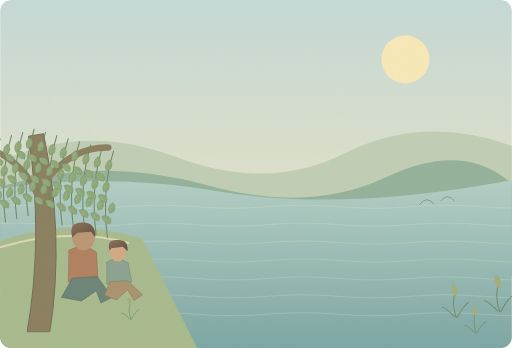
t = 0.00 s
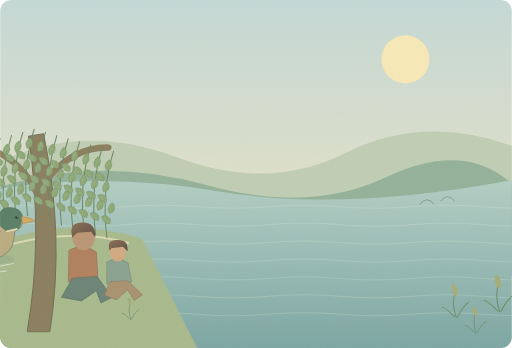
t = 1.25 s
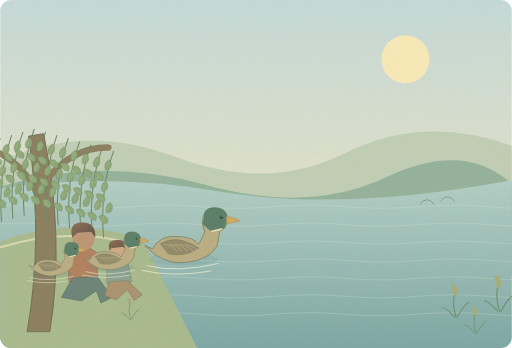
t = 3.75 s
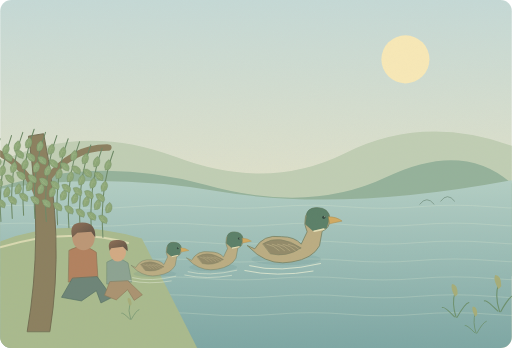
t = 5.00 s
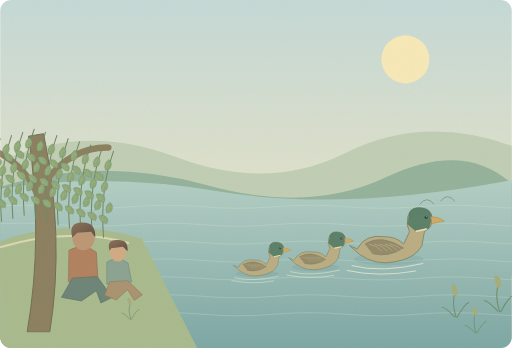
t = 6.25 s
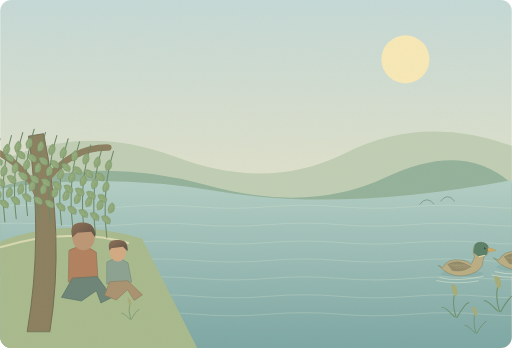
t = 8.75 s

The animated SVG that drew these frames (rendered in a browser with its animation timeline set to each time). Animation: 23 SMIL elements (animateTransform=23); one cycle of 10.00 s, repeats indefinitely.

<svg xmlns="http://www.w3.org/2000/svg" width="1000" height="680" viewBox="0 0 1000 680" role="img" aria-labelledby="title desc"><title id="title">单词小故事</title><desc id="desc">We watched ducks swimming across the river this morning.</desc><metadata>{"wordId": "river", "dailyExample": "We watched ducks swimming across the river this morning.", "durationSeconds": 10, "revision": "redrawn-02", "attribution": "Word Atlas contributors \u2014 CC BY 4.0", "license": "https://creativecommons.org/licenses/by/4.0/"}</metadata><defs><linearGradient id="sky" x1="0" y1="0" x2="0%" y2="100%"><stop stop-color="#c5d9d6"/><stop offset="1" stop-color="#f5e6bf"/></linearGradient><linearGradient id="wall" x1="0" y1="0" x2="100%" y2="100%"><stop stop-color="#ede3ca"/><stop offset="1" stop-color="#d7d7bd"/></linearGradient><linearGradient id="wood" x1="0" y1="0" x2="0%" y2="100%"><stop stop-color="#ddc299"/><stop offset="1" stop-color="#b8976f"/></linearGradient><linearGradient id="skin" x1="0" y1="0" x2="100%" y2="100%"><stop stop-color="#edc7a2"/><stop offset="1" stop-color="#c99a77"/></linearGradient><linearGradient id="hair" x1="0" y1="0" x2="100%" y2="100%"><stop stop-color="#907158"/><stop offset="1" stop-color="#5c5144"/></linearGradient><linearGradient id="apple" x1="0" y1="0" x2="100%" y2="100%"><stop stop-color="#d88b61"/><stop offset="1" stop-color="#a85c47"/></linearGradient><linearGradient id="linen" x1="0" y1="0" x2="100%" y2="100%"><stop stop-color="#f6edd7"/><stop offset="1" stop-color="#d5c5a5"/></linearGradient><linearGradient id="sage" x1="0" y1="0" x2="100%" y2="100%"><stop stop-color="#b9c8ac"/><stop offset="1" stop-color="#819d8c"/></linearGradient><linearGradient id="water" x1="0" y1="0" x2="0%" y2="100%"><stop stop-color="#b3cec4"/><stop offset="1" stop-color="#7ea7a4"/></linearGradient><linearGradient id="horse" x1="0" y1="0" x2="100%" y2="100%"><stop stop-color="#b28b63"/><stop offset="1" stop-color="#845f46"/></linearGradient><filter id="shadow" x="-50%" y="-50%" width="200%" height="200%"><feGaussianBlur stdDeviation="5"/></filter><filter id="paper"><feTurbulence type="fractalNoise" baseFrequency=".7" numOctaves="3" stitchTiles="stitch"/><feColorMatrix type="matrix" values="0 0 0 0 .5 0 0 0 0 .42 0 0 0 0 .3 0 0 0 .12 0"/></filter><clipPath id="frame"><rect width="1000" height="680" rx="22"/></clipPath></defs><g clip-path="url(#frame)"><rect x="0" y="0" width="1000" height="680" rx="0" fill="url(#sky)" /><circle cx="792" cy="116" r="47" fill="#f7e8b7" /><path d="M0 315Q165 239 344 307T675 299T1000 285V530H0Z" fill="#c0ceb4" stroke="none" stroke-width="1" stroke-linecap="round" stroke-linejoin="round" /><path d="M0 365Q197 304 401 361T755 346T1000 359V540H0Z" fill="#95b29b" stroke="none" stroke-width="1" stroke-linecap="round" stroke-linejoin="round" /><path d="M0 369Q201 336 435 375T1000 352V680H0Z" fill="url(#water)" stroke="none" stroke-width="1" stroke-linecap="round" stroke-linejoin="round" /><g opacity=".35"><animateTransform type="translate" attributeName="transform" values="-8 0;8 0;-8 0" keyTimes="0;.5;1" dur="10s" repeatCount="indefinite" calcMode="spline" keySplines=".42 0 .58 1;.42 0 .58 1"/><path d="M-30 404Q40 398 110 404T250 404T390 404T530 404T670 404T810 404T950 404T1090 404" fill="none" stroke="#dfe8d0" stroke-width="1.4" stroke-linecap="round" stroke-linejoin="round" /></g><g opacity=".35"><animateTransform type="translate" attributeName="transform" values="-8 0;8 0;-8 0" keyTimes="0;.5;1" dur="10s" repeatCount="indefinite" calcMode="spline" keySplines=".42 0 .58 1;.42 0 .58 1"/><path d="M-30 439Q40 433 110 439T250 439T390 439T530 439T670 439T810 439T950 439T1090 439" fill="none" stroke="#dfe8d0" stroke-width="1.4" stroke-linecap="round" stroke-linejoin="round" /></g><g opacity=".35"><animateTransform type="translate" attributeName="transform" values="-8 0;8 0;-8 0" keyTimes="0;.5;1" dur="10s" repeatCount="indefinite" calcMode="spline" keySplines=".42 0 .58 1;.42 0 .58 1"/><path d="M-30 474Q40 468 110 474T250 474T390 474T530 474T670 474T810 474T950 474T1090 474" fill="none" stroke="#dfe8d0" stroke-width="1.4" stroke-linecap="round" stroke-linejoin="round" /></g><g opacity=".35"><animateTransform type="translate" attributeName="transform" values="-8 0;8 0;-8 0" keyTimes="0;.5;1" dur="10s" repeatCount="indefinite" calcMode="spline" keySplines=".42 0 .58 1;.42 0 .58 1"/><path d="M-30 509Q40 503 110 509T250 509T390 509T530 509T670 509T810 509T950 509T1090 509" fill="none" stroke="#dfe8d0" stroke-width="1.4" stroke-linecap="round" stroke-linejoin="round" /></g><g opacity=".35"><animateTransform type="translate" attributeName="transform" values="-8 0;8 0;-8 0" keyTimes="0;.5;1" dur="10s" repeatCount="indefinite" calcMode="spline" keySplines=".42 0 .58 1;.42 0 .58 1"/><path d="M-30 544Q40 538 110 544T250 544T390 544T530 544T670 544T810 544T950 544T1090 544" fill="none" stroke="#dfe8d0" stroke-width="1.4" stroke-linecap="round" stroke-linejoin="round" /></g><g opacity=".35"><animateTransform type="translate" attributeName="transform" values="-8 0;8 0;-8 0" keyTimes="0;.5;1" dur="10s" repeatCount="indefinite" calcMode="spline" keySplines=".42 0 .58 1;.42 0 .58 1"/><path d="M-30 579Q40 573 110 579T250 579T390 579T530 579T670 579T810 579T950 579T1090 579" fill="none" stroke="#dfe8d0" stroke-width="1.4" stroke-linecap="round" stroke-linejoin="round" /></g><g opacity=".35"><animateTransform type="translate" attributeName="transform" values="-8 0;8 0;-8 0" keyTimes="0;.5;1" dur="10s" repeatCount="indefinite" calcMode="spline" keySplines=".42 0 .58 1;.42 0 .58 1"/><path d="M-30 614Q40 608 110 614T250 614T390 614T530 614T670 614T810 614T950 614T1090 614" fill="none" stroke="#dfe8d0" stroke-width="1.4" stroke-linecap="round" stroke-linejoin="round" /></g><path d="M0 472Q127 421 277 466L385 680H0Z" fill="#a9ba8e" stroke="none" stroke-width="1" stroke-linecap="round" stroke-linejoin="round" /><path d="M0 483Q140 443 250 475" fill="none" stroke="#d9d9b1" stroke-width="4" stroke-linecap="round" stroke-linejoin="round" /><g transform="translate(53 367) scale(1.23)"><path d="M0 228Q26 78 2 -82L26 -86Q60 79 36 228Z" fill="#8c8060" stroke="#716c51" stroke-width="1.5" stroke-linecap="round" stroke-linejoin="round" /><path d="M17 14Q-6 -49 -83 -70M29 -10Q70 -65 129 -64" fill="none" stroke="#8c8060" stroke-width="10" stroke-linecap="round" stroke-linejoin="round" /><g><animateTransform type="rotate" attributeName="transform" values="-1 -115 -58;2 -115 -58;-1 -115 -58" keyTimes="0;.5;1" dur="10s" repeatCount="indefinite" calcMode="spline" keySplines=".42 0 .58 1;.42 0 .58 1"/><path d="M-115 -58Q-135 3 -127 79" fill="none" stroke="#6e8a67" stroke-width="1.7" stroke-linecap="round" stroke-linejoin="round" /><g transform="translate(-127.0 -28) rotate(30) scale(0.4)"><path d="M0 0Q-22 -14 -10 -43Q12 -40 13 -15Q11 -4 0 0Z" fill="#8da777" stroke="#657f5e" stroke-width="0.8" stroke-linecap="round" stroke-linejoin="round" /><path d="M0 -3L-7 -35M-3 -16L-13 -24M-5 -25L3 -29" fill="none" stroke="#b0c395" stroke-width="0.8" stroke-linecap="round" stroke-linejoin="round" /></g><g transform="translate(-131.2073549240395 -11) rotate(-35) scale(0.4)"><path d="M0 0Q-22 -14 -10 -43Q12 -40 13 -15Q11 -4 0 0Z" fill="#8da777" stroke="#657f5e" stroke-width="0.8" stroke-linecap="round" stroke-linejoin="round" /><path d="M0 -3L-7 -35M-3 -16L-13 -24M-5 -25L3 -29" fill="none" stroke="#b0c395" stroke-width="0.8" stroke-linecap="round" stroke-linejoin="round" /></g><g transform="translate(-131.5464871341284 6) rotate(30) scale(0.4)"><path d="M0 0Q-22 -14 -10 -43Q12 -40 13 -15Q11 -4 0 0Z" fill="#8da777" stroke="#657f5e" stroke-width="0.8" stroke-linecap="round" stroke-linejoin="round" /><path d="M0 -3L-7 -35M-3 -16L-13 -24M-5 -25L3 -29" fill="none" stroke="#b0c395" stroke-width="0.8" stroke-linecap="round" stroke-linejoin="round" /></g><g transform="translate(-127.70560004029933 23) rotate(-35) scale(0.4)"><path d="M0 0Q-22 -14 -10 -43Q12 -40 13 -15Q11 -4 0 0Z" fill="#8da777" stroke="#657f5e" stroke-width="0.8" stroke-linecap="round" stroke-linejoin="round" /><path d="M0 -3L-7 -35M-3 -16L-13 -24M-5 -25L3 -29" fill="none" stroke="#b0c395" stroke-width="0.8" stroke-linecap="round" stroke-linejoin="round" /></g><g transform="translate(-123.21598752346036 40) rotate(30) scale(0.4)"><path d="M0 0Q-22 -14 -10 -43Q12 -40 13 -15Q11 -4 0 0Z" fill="#8da777" stroke="#657f5e" stroke-width="0.8" stroke-linecap="round" stroke-linejoin="round" /><path d="M0 -3L-7 -35M-3 -16L-13 -24M-5 -25L3 -29" fill="none" stroke="#b0c395" stroke-width="0.8" stroke-linecap="round" stroke-linejoin="round" /></g><g transform="translate(-122.20537862668431 57) rotate(-35) scale(0.4)"><path d="M0 0Q-22 -14 -10 -43Q12 -40 13 -15Q11 -4 0 0Z" fill="#8da777" stroke="#657f5e" stroke-width="0.8" stroke-linecap="round" stroke-linejoin="round" /><path d="M0 -3L-7 -35M-3 -16L-13 -24M-5 -25L3 -29" fill="none" stroke="#b0c395" stroke-width="0.8" stroke-linecap="round" stroke-linejoin="round" /></g></g><g><animateTransform type="rotate" attributeName="transform" values="-1 -97 -63;2 -97 -63;-1 -97 -63" keyTimes="0;.5;1" dur="10s" repeatCount="indefinite" calcMode="spline" keySplines=".42 0 .58 1;.42 0 .58 1"/><path d="M-97 -63Q-117 -2 -109 74" fill="none" stroke="#6e8a67" stroke-width="1.7" stroke-linecap="round" stroke-linejoin="round" /><g transform="translate(-109.0 -33) rotate(30) scale(0.4)"><path d="M0 0Q-22 -14 -10 -43Q12 -40 13 -15Q11 -4 0 0Z" fill="#8da777" stroke="#657f5e" stroke-width="0.8" stroke-linecap="round" stroke-linejoin="round" /><path d="M0 -3L-7 -35M-3 -16L-13 -24M-5 -25L3 -29" fill="none" stroke="#b0c395" stroke-width="0.8" stroke-linecap="round" stroke-linejoin="round" /></g><g transform="translate(-113.20735492403948 -16) rotate(-35) scale(0.4)"><path d="M0 0Q-22 -14 -10 -43Q12 -40 13 -15Q11 -4 0 0Z" fill="#8da777" stroke="#657f5e" stroke-width="0.8" stroke-linecap="round" stroke-linejoin="round" /><path d="M0 -3L-7 -35M-3 -16L-13 -24M-5 -25L3 -29" fill="none" stroke="#b0c395" stroke-width="0.8" stroke-linecap="round" stroke-linejoin="round" /></g><g transform="translate(-113.54648713412841 1) rotate(30) scale(0.4)"><path d="M0 0Q-22 -14 -10 -43Q12 -40 13 -15Q11 -4 0 0Z" fill="#8da777" stroke="#657f5e" stroke-width="0.8" stroke-linecap="round" stroke-linejoin="round" /><path d="M0 -3L-7 -35M-3 -16L-13 -24M-5 -25L3 -29" fill="none" stroke="#b0c395" stroke-width="0.8" stroke-linecap="round" stroke-linejoin="round" /></g><g transform="translate(-109.70560004029933 18) rotate(-35) scale(0.4)"><path d="M0 0Q-22 -14 -10 -43Q12 -40 13 -15Q11 -4 0 0Z" fill="#8da777" stroke="#657f5e" stroke-width="0.8" stroke-linecap="round" stroke-linejoin="round" /><path d="M0 -3L-7 -35M-3 -16L-13 -24M-5 -25L3 -29" fill="none" stroke="#b0c395" stroke-width="0.8" stroke-linecap="round" stroke-linejoin="round" /></g><g transform="translate(-105.21598752346036 35) rotate(30) scale(0.4)"><path d="M0 0Q-22 -14 -10 -43Q12 -40 13 -15Q11 -4 0 0Z" fill="#8da777" stroke="#657f5e" stroke-width="0.8" stroke-linecap="round" stroke-linejoin="round" /><path d="M0 -3L-7 -35M-3 -16L-13 -24M-5 -25L3 -29" fill="none" stroke="#b0c395" stroke-width="0.8" stroke-linecap="round" stroke-linejoin="round" /></g><g transform="translate(-104.20537862668431 52) rotate(-35) scale(0.4)"><path d="M0 0Q-22 -14 -10 -43Q12 -40 13 -15Q11 -4 0 0Z" fill="#8da777" stroke="#657f5e" stroke-width="0.8" stroke-linecap="round" stroke-linejoin="round" /><path d="M0 -3L-7 -35M-3 -16L-13 -24M-5 -25L3 -29" fill="none" stroke="#b0c395" stroke-width="0.8" stroke-linecap="round" stroke-linejoin="round" /></g></g><g><animateTransform type="rotate" attributeName="transform" values="-1 -79 -68;2 -79 -68;-1 -79 -68" keyTimes="0;.5;1" dur="10s" repeatCount="indefinite" calcMode="spline" keySplines=".42 0 .58 1;.42 0 .58 1"/><path d="M-79 -68Q-99 -7 -91 69" fill="none" stroke="#6e8a67" stroke-width="1.7" stroke-linecap="round" stroke-linejoin="round" /><g transform="translate(-91.0 -38) rotate(30) scale(0.4)"><path d="M0 0Q-22 -14 -10 -43Q12 -40 13 -15Q11 -4 0 0Z" fill="#8da777" stroke="#657f5e" stroke-width="0.8" stroke-linecap="round" stroke-linejoin="round" /><path d="M0 -3L-7 -35M-3 -16L-13 -24M-5 -25L3 -29" fill="none" stroke="#b0c395" stroke-width="0.8" stroke-linecap="round" stroke-linejoin="round" /></g><g transform="translate(-95.20735492403948 -21) rotate(-35) scale(0.4)"><path d="M0 0Q-22 -14 -10 -43Q12 -40 13 -15Q11 -4 0 0Z" fill="#8da777" stroke="#657f5e" stroke-width="0.8" stroke-linecap="round" stroke-linejoin="round" /><path d="M0 -3L-7 -35M-3 -16L-13 -24M-5 -25L3 -29" fill="none" stroke="#b0c395" stroke-width="0.8" stroke-linecap="round" stroke-linejoin="round" /></g><g transform="translate(-95.54648713412841 -4) rotate(30) scale(0.4)"><path d="M0 0Q-22 -14 -10 -43Q12 -40 13 -15Q11 -4 0 0Z" fill="#8da777" stroke="#657f5e" stroke-width="0.8" stroke-linecap="round" stroke-linejoin="round" /><path d="M0 -3L-7 -35M-3 -16L-13 -24M-5 -25L3 -29" fill="none" stroke="#b0c395" stroke-width="0.8" stroke-linecap="round" stroke-linejoin="round" /></g><g transform="translate(-91.70560004029933 13) rotate(-35) scale(0.4)"><path d="M0 0Q-22 -14 -10 -43Q12 -40 13 -15Q11 -4 0 0Z" fill="#8da777" stroke="#657f5e" stroke-width="0.8" stroke-linecap="round" stroke-linejoin="round" /><path d="M0 -3L-7 -35M-3 -16L-13 -24M-5 -25L3 -29" fill="none" stroke="#b0c395" stroke-width="0.8" stroke-linecap="round" stroke-linejoin="round" /></g><g transform="translate(-87.21598752346036 30) rotate(30) scale(0.4)"><path d="M0 0Q-22 -14 -10 -43Q12 -40 13 -15Q11 -4 0 0Z" fill="#8da777" stroke="#657f5e" stroke-width="0.8" stroke-linecap="round" stroke-linejoin="round" /><path d="M0 -3L-7 -35M-3 -16L-13 -24M-5 -25L3 -29" fill="none" stroke="#b0c395" stroke-width="0.8" stroke-linecap="round" stroke-linejoin="round" /></g><g transform="translate(-86.20537862668431 47) rotate(-35) scale(0.4)"><path d="M0 0Q-22 -14 -10 -43Q12 -40 13 -15Q11 -4 0 0Z" fill="#8da777" stroke="#657f5e" stroke-width="0.8" stroke-linecap="round" stroke-linejoin="round" /><path d="M0 -3L-7 -35M-3 -16L-13 -24M-5 -25L3 -29" fill="none" stroke="#b0c395" stroke-width="0.8" stroke-linecap="round" stroke-linejoin="round" /></g></g><g><animateTransform type="rotate" attributeName="transform" values="-1 -61 -73;2 -61 -73;-1 -61 -73" keyTimes="0;.5;1" dur="10s" repeatCount="indefinite" calcMode="spline" keySplines=".42 0 .58 1;.42 0 .58 1"/><path d="M-61 -73Q-81 -12 -73 64" fill="none" stroke="#6e8a67" stroke-width="1.7" stroke-linecap="round" stroke-linejoin="round" /><g transform="translate(-73.0 -43) rotate(30) scale(0.4)"><path d="M0 0Q-22 -14 -10 -43Q12 -40 13 -15Q11 -4 0 0Z" fill="#8da777" stroke="#657f5e" stroke-width="0.8" stroke-linecap="round" stroke-linejoin="round" /><path d="M0 -3L-7 -35M-3 -16L-13 -24M-5 -25L3 -29" fill="none" stroke="#b0c395" stroke-width="0.8" stroke-linecap="round" stroke-linejoin="round" /></g><g transform="translate(-77.20735492403948 -26) rotate(-35) scale(0.4)"><path d="M0 0Q-22 -14 -10 -43Q12 -40 13 -15Q11 -4 0 0Z" fill="#8da777" stroke="#657f5e" stroke-width="0.8" stroke-linecap="round" stroke-linejoin="round" /><path d="M0 -3L-7 -35M-3 -16L-13 -24M-5 -25L3 -29" fill="none" stroke="#b0c395" stroke-width="0.8" stroke-linecap="round" stroke-linejoin="round" /></g><g transform="translate(-77.54648713412841 -9) rotate(30) scale(0.4)"><path d="M0 0Q-22 -14 -10 -43Q12 -40 13 -15Q11 -4 0 0Z" fill="#8da777" stroke="#657f5e" stroke-width="0.8" stroke-linecap="round" stroke-linejoin="round" /><path d="M0 -3L-7 -35M-3 -16L-13 -24M-5 -25L3 -29" fill="none" stroke="#b0c395" stroke-width="0.8" stroke-linecap="round" stroke-linejoin="round" /></g><g transform="translate(-73.70560004029933 8) rotate(-35) scale(0.4)"><path d="M0 0Q-22 -14 -10 -43Q12 -40 13 -15Q11 -4 0 0Z" fill="#8da777" stroke="#657f5e" stroke-width="0.8" stroke-linecap="round" stroke-linejoin="round" /><path d="M0 -3L-7 -35M-3 -16L-13 -24M-5 -25L3 -29" fill="none" stroke="#b0c395" stroke-width="0.8" stroke-linecap="round" stroke-linejoin="round" /></g><g transform="translate(-69.21598752346036 25) rotate(30) scale(0.4)"><path d="M0 0Q-22 -14 -10 -43Q12 -40 13 -15Q11 -4 0 0Z" fill="#8da777" stroke="#657f5e" stroke-width="0.8" stroke-linecap="round" stroke-linejoin="round" /><path d="M0 -3L-7 -35M-3 -16L-13 -24M-5 -25L3 -29" fill="none" stroke="#b0c395" stroke-width="0.8" stroke-linecap="round" stroke-linejoin="round" /></g><g transform="translate(-68.20537862668431 42) rotate(-35) scale(0.4)"><path d="M0 0Q-22 -14 -10 -43Q12 -40 13 -15Q11 -4 0 0Z" fill="#8da777" stroke="#657f5e" stroke-width="0.8" stroke-linecap="round" stroke-linejoin="round" /><path d="M0 -3L-7 -35M-3 -16L-13 -24M-5 -25L3 -29" fill="none" stroke="#b0c395" stroke-width="0.8" stroke-linecap="round" stroke-linejoin="round" /></g></g><g><animateTransform type="rotate" attributeName="transform" values="-1 -43 -78;2 -43 -78;-1 -43 -78" keyTimes="0;.5;1" dur="10s" repeatCount="indefinite" calcMode="spline" keySplines=".42 0 .58 1;.42 0 .58 1"/><path d="M-43 -78Q-63 -17 -55 59" fill="none" stroke="#6e8a67" stroke-width="1.7" stroke-linecap="round" stroke-linejoin="round" /><g transform="translate(-55.0 -48) rotate(30) scale(0.4)"><path d="M0 0Q-22 -14 -10 -43Q12 -40 13 -15Q11 -4 0 0Z" fill="#8da777" stroke="#657f5e" stroke-width="0.8" stroke-linecap="round" stroke-linejoin="round" /><path d="M0 -3L-7 -35M-3 -16L-13 -24M-5 -25L3 -29" fill="none" stroke="#b0c395" stroke-width="0.8" stroke-linecap="round" stroke-linejoin="round" /></g><g transform="translate(-59.207354924039485 -31) rotate(-35) scale(0.4)"><path d="M0 0Q-22 -14 -10 -43Q12 -40 13 -15Q11 -4 0 0Z" fill="#8da777" stroke="#657f5e" stroke-width="0.8" stroke-linecap="round" stroke-linejoin="round" /><path d="M0 -3L-7 -35M-3 -16L-13 -24M-5 -25L3 -29" fill="none" stroke="#b0c395" stroke-width="0.8" stroke-linecap="round" stroke-linejoin="round" /></g><g transform="translate(-59.54648713412841 -14) rotate(30) scale(0.4)"><path d="M0 0Q-22 -14 -10 -43Q12 -40 13 -15Q11 -4 0 0Z" fill="#8da777" stroke="#657f5e" stroke-width="0.8" stroke-linecap="round" stroke-linejoin="round" /><path d="M0 -3L-7 -35M-3 -16L-13 -24M-5 -25L3 -29" fill="none" stroke="#b0c395" stroke-width="0.8" stroke-linecap="round" stroke-linejoin="round" /></g><g transform="translate(-55.70560004029934 3) rotate(-35) scale(0.4)"><path d="M0 0Q-22 -14 -10 -43Q12 -40 13 -15Q11 -4 0 0Z" fill="#8da777" stroke="#657f5e" stroke-width="0.8" stroke-linecap="round" stroke-linejoin="round" /><path d="M0 -3L-7 -35M-3 -16L-13 -24M-5 -25L3 -29" fill="none" stroke="#b0c395" stroke-width="0.8" stroke-linecap="round" stroke-linejoin="round" /></g><g transform="translate(-51.215987523460356 20) rotate(30) scale(0.4)"><path d="M0 0Q-22 -14 -10 -43Q12 -40 13 -15Q11 -4 0 0Z" fill="#8da777" stroke="#657f5e" stroke-width="0.8" stroke-linecap="round" stroke-linejoin="round" /><path d="M0 -3L-7 -35M-3 -16L-13 -24M-5 -25L3 -29" fill="none" stroke="#b0c395" stroke-width="0.8" stroke-linecap="round" stroke-linejoin="round" /></g><g transform="translate(-50.20537862668431 37) rotate(-35) scale(0.4)"><path d="M0 0Q-22 -14 -10 -43Q12 -40 13 -15Q11 -4 0 0Z" fill="#8da777" stroke="#657f5e" stroke-width="0.8" stroke-linecap="round" stroke-linejoin="round" /><path d="M0 -3L-7 -35M-3 -16L-13 -24M-5 -25L3 -29" fill="none" stroke="#b0c395" stroke-width="0.8" stroke-linecap="round" stroke-linejoin="round" /></g></g><g><animateTransform type="rotate" attributeName="transform" values="-1 -25 -83;2 -25 -83;-1 -25 -83" keyTimes="0;.5;1" dur="10s" repeatCount="indefinite" calcMode="spline" keySplines=".42 0 .58 1;.42 0 .58 1"/><path d="M-25 -83Q-45 -22 -37 54" fill="none" stroke="#6e8a67" stroke-width="1.7" stroke-linecap="round" stroke-linejoin="round" /><g transform="translate(-37.0 -53) rotate(30) scale(0.4)"><path d="M0 0Q-22 -14 -10 -43Q12 -40 13 -15Q11 -4 0 0Z" fill="#8da777" stroke="#657f5e" stroke-width="0.8" stroke-linecap="round" stroke-linejoin="round" /><path d="M0 -3L-7 -35M-3 -16L-13 -24M-5 -25L3 -29" fill="none" stroke="#b0c395" stroke-width="0.8" stroke-linecap="round" stroke-linejoin="round" /></g><g transform="translate(-41.207354924039485 -36) rotate(-35) scale(0.4)"><path d="M0 0Q-22 -14 -10 -43Q12 -40 13 -15Q11 -4 0 0Z" fill="#8da777" stroke="#657f5e" stroke-width="0.8" stroke-linecap="round" stroke-linejoin="round" /><path d="M0 -3L-7 -35M-3 -16L-13 -24M-5 -25L3 -29" fill="none" stroke="#b0c395" stroke-width="0.8" stroke-linecap="round" stroke-linejoin="round" /></g><g transform="translate(-41.54648713412841 -19) rotate(30) scale(0.4)"><path d="M0 0Q-22 -14 -10 -43Q12 -40 13 -15Q11 -4 0 0Z" fill="#8da777" stroke="#657f5e" stroke-width="0.8" stroke-linecap="round" stroke-linejoin="round" /><path d="M0 -3L-7 -35M-3 -16L-13 -24M-5 -25L3 -29" fill="none" stroke="#b0c395" stroke-width="0.8" stroke-linecap="round" stroke-linejoin="round" /></g><g transform="translate(-37.70560004029934 -2) rotate(-35) scale(0.4)"><path d="M0 0Q-22 -14 -10 -43Q12 -40 13 -15Q11 -4 0 0Z" fill="#8da777" stroke="#657f5e" stroke-width="0.8" stroke-linecap="round" stroke-linejoin="round" /><path d="M0 -3L-7 -35M-3 -16L-13 -24M-5 -25L3 -29" fill="none" stroke="#b0c395" stroke-width="0.8" stroke-linecap="round" stroke-linejoin="round" /></g><g transform="translate(-33.215987523460356 15) rotate(30) scale(0.4)"><path d="M0 0Q-22 -14 -10 -43Q12 -40 13 -15Q11 -4 0 0Z" fill="#8da777" stroke="#657f5e" stroke-width="0.8" stroke-linecap="round" stroke-linejoin="round" /><path d="M0 -3L-7 -35M-3 -16L-13 -24M-5 -25L3 -29" fill="none" stroke="#b0c395" stroke-width="0.8" stroke-linecap="round" stroke-linejoin="round" /></g><g transform="translate(-32.20537862668431 32) rotate(-35) scale(0.4)"><path d="M0 0Q-22 -14 -10 -43Q12 -40 13 -15Q11 -4 0 0Z" fill="#8da777" stroke="#657f5e" stroke-width="0.8" stroke-linecap="round" stroke-linejoin="round" /><path d="M0 -3L-7 -35M-3 -16L-13 -24M-5 -25L3 -29" fill="none" stroke="#b0c395" stroke-width="0.8" stroke-linecap="round" stroke-linejoin="round" /></g></g><g><animateTransform type="rotate" attributeName="transform" values="-1 -7 -88;2 -7 -88;-1 -7 -88" keyTimes="0;.5;1" dur="10s" repeatCount="indefinite" calcMode="spline" keySplines=".42 0 .58 1;.42 0 .58 1"/><path d="M-7 -88Q-27 -27 -19 49" fill="none" stroke="#6e8a67" stroke-width="1.7" stroke-linecap="round" stroke-linejoin="round" /><g transform="translate(-19.0 -58) rotate(30) scale(0.4)"><path d="M0 0Q-22 -14 -10 -43Q12 -40 13 -15Q11 -4 0 0Z" fill="#8da777" stroke="#657f5e" stroke-width="0.8" stroke-linecap="round" stroke-linejoin="round" /><path d="M0 -3L-7 -35M-3 -16L-13 -24M-5 -25L3 -29" fill="none" stroke="#b0c395" stroke-width="0.8" stroke-linecap="round" stroke-linejoin="round" /></g><g transform="translate(-23.207354924039482 -41) rotate(-35) scale(0.4)"><path d="M0 0Q-22 -14 -10 -43Q12 -40 13 -15Q11 -4 0 0Z" fill="#8da777" stroke="#657f5e" stroke-width="0.8" stroke-linecap="round" stroke-linejoin="round" /><path d="M0 -3L-7 -35M-3 -16L-13 -24M-5 -25L3 -29" fill="none" stroke="#b0c395" stroke-width="0.8" stroke-linecap="round" stroke-linejoin="round" /></g><g transform="translate(-23.54648713412841 -24) rotate(30) scale(0.4)"><path d="M0 0Q-22 -14 -10 -43Q12 -40 13 -15Q11 -4 0 0Z" fill="#8da777" stroke="#657f5e" stroke-width="0.8" stroke-linecap="round" stroke-linejoin="round" /><path d="M0 -3L-7 -35M-3 -16L-13 -24M-5 -25L3 -29" fill="none" stroke="#b0c395" stroke-width="0.8" stroke-linecap="round" stroke-linejoin="round" /></g><g transform="translate(-19.705600040299338 -7) rotate(-35) scale(0.4)"><path d="M0 0Q-22 -14 -10 -43Q12 -40 13 -15Q11 -4 0 0Z" fill="#8da777" stroke="#657f5e" stroke-width="0.8" stroke-linecap="round" stroke-linejoin="round" /><path d="M0 -3L-7 -35M-3 -16L-13 -24M-5 -25L3 -29" fill="none" stroke="#b0c395" stroke-width="0.8" stroke-linecap="round" stroke-linejoin="round" /></g><g transform="translate(-15.215987523460358 10) rotate(30) scale(0.4)"><path d="M0 0Q-22 -14 -10 -43Q12 -40 13 -15Q11 -4 0 0Z" fill="#8da777" stroke="#657f5e" stroke-width="0.8" stroke-linecap="round" stroke-linejoin="round" /><path d="M0 -3L-7 -35M-3 -16L-13 -24M-5 -25L3 -29" fill="none" stroke="#b0c395" stroke-width="0.8" stroke-linecap="round" stroke-linejoin="round" /></g><g transform="translate(-14.205378626684308 27) rotate(-35) scale(0.4)"><path d="M0 0Q-22 -14 -10 -43Q12 -40 13 -15Q11 -4 0 0Z" fill="#8da777" stroke="#657f5e" stroke-width="0.8" stroke-linecap="round" stroke-linejoin="round" /><path d="M0 -3L-7 -35M-3 -16L-13 -24M-5 -25L3 -29" fill="none" stroke="#b0c395" stroke-width="0.8" stroke-linecap="round" stroke-linejoin="round" /></g></g><g><animateTransform type="rotate" attributeName="transform" values="-1 11 -93;2 11 -93;-1 11 -93" keyTimes="0;.5;1" dur="10s" repeatCount="indefinite" calcMode="spline" keySplines=".42 0 .58 1;.42 0 .58 1"/><path d="M11 -93Q-9 -32 -1 44" fill="none" stroke="#6e8a67" stroke-width="1.7" stroke-linecap="round" stroke-linejoin="round" /><g transform="translate(-1.0 -63) rotate(30) scale(0.4)"><path d="M0 0Q-22 -14 -10 -43Q12 -40 13 -15Q11 -4 0 0Z" fill="#8da777" stroke="#657f5e" stroke-width="0.8" stroke-linecap="round" stroke-linejoin="round" /><path d="M0 -3L-7 -35M-3 -16L-13 -24M-5 -25L3 -29" fill="none" stroke="#b0c395" stroke-width="0.8" stroke-linecap="round" stroke-linejoin="round" /></g><g transform="translate(-5.207354924039483 -46) rotate(-35) scale(0.4)"><path d="M0 0Q-22 -14 -10 -43Q12 -40 13 -15Q11 -4 0 0Z" fill="#8da777" stroke="#657f5e" stroke-width="0.8" stroke-linecap="round" stroke-linejoin="round" /><path d="M0 -3L-7 -35M-3 -16L-13 -24M-5 -25L3 -29" fill="none" stroke="#b0c395" stroke-width="0.8" stroke-linecap="round" stroke-linejoin="round" /></g><g transform="translate(-5.546487134128409 -29) rotate(30) scale(0.4)"><path d="M0 0Q-22 -14 -10 -43Q12 -40 13 -15Q11 -4 0 0Z" fill="#8da777" stroke="#657f5e" stroke-width="0.8" stroke-linecap="round" stroke-linejoin="round" /><path d="M0 -3L-7 -35M-3 -16L-13 -24M-5 -25L3 -29" fill="none" stroke="#b0c395" stroke-width="0.8" stroke-linecap="round" stroke-linejoin="round" /></g><g transform="translate(-1.705600040299336 -12) rotate(-35) scale(0.4)"><path d="M0 0Q-22 -14 -10 -43Q12 -40 13 -15Q11 -4 0 0Z" fill="#8da777" stroke="#657f5e" stroke-width="0.8" stroke-linecap="round" stroke-linejoin="round" /><path d="M0 -3L-7 -35M-3 -16L-13 -24M-5 -25L3 -29" fill="none" stroke="#b0c395" stroke-width="0.8" stroke-linecap="round" stroke-linejoin="round" /></g><g transform="translate(2.7840124765396417 5) rotate(30) scale(0.4)"><path d="M0 0Q-22 -14 -10 -43Q12 -40 13 -15Q11 -4 0 0Z" fill="#8da777" stroke="#657f5e" stroke-width="0.8" stroke-linecap="round" stroke-linejoin="round" /><path d="M0 -3L-7 -35M-3 -16L-13 -24M-5 -25L3 -29" fill="none" stroke="#b0c395" stroke-width="0.8" stroke-linecap="round" stroke-linejoin="round" /></g><g transform="translate(3.7946213733156924 22) rotate(-35) scale(0.4)"><path d="M0 0Q-22 -14 -10 -43Q12 -40 13 -15Q11 -4 0 0Z" fill="#8da777" stroke="#657f5e" stroke-width="0.8" stroke-linecap="round" stroke-linejoin="round" /><path d="M0 -3L-7 -35M-3 -16L-13 -24M-5 -25L3 -29" fill="none" stroke="#b0c395" stroke-width="0.8" stroke-linecap="round" stroke-linejoin="round" /></g></g><g><animateTransform type="rotate" attributeName="transform" values="-1 29 -88;2 29 -88;-1 29 -88" keyTimes="0;.5;1" dur="10s" repeatCount="indefinite" calcMode="spline" keySplines=".42 0 .58 1;.42 0 .58 1"/><path d="M29 -88Q9 -27 17 49" fill="none" stroke="#6e8a67" stroke-width="1.7" stroke-linecap="round" stroke-linejoin="round" /><g transform="translate(17.0 -58) rotate(30) scale(0.4)"><path d="M0 0Q-22 -14 -10 -43Q12 -40 13 -15Q11 -4 0 0Z" fill="#8da777" stroke="#657f5e" stroke-width="0.8" stroke-linecap="round" stroke-linejoin="round" /><path d="M0 -3L-7 -35M-3 -16L-13 -24M-5 -25L3 -29" fill="none" stroke="#b0c395" stroke-width="0.8" stroke-linecap="round" stroke-linejoin="round" /></g><g transform="translate(12.792645075960518 -41) rotate(-35) scale(0.4)"><path d="M0 0Q-22 -14 -10 -43Q12 -40 13 -15Q11 -4 0 0Z" fill="#8da777" stroke="#657f5e" stroke-width="0.8" stroke-linecap="round" stroke-linejoin="round" /><path d="M0 -3L-7 -35M-3 -16L-13 -24M-5 -25L3 -29" fill="none" stroke="#b0c395" stroke-width="0.8" stroke-linecap="round" stroke-linejoin="round" /></g><g transform="translate(12.453512865871591 -24) rotate(30) scale(0.4)"><path d="M0 0Q-22 -14 -10 -43Q12 -40 13 -15Q11 -4 0 0Z" fill="#8da777" stroke="#657f5e" stroke-width="0.8" stroke-linecap="round" stroke-linejoin="round" /><path d="M0 -3L-7 -35M-3 -16L-13 -24M-5 -25L3 -29" fill="none" stroke="#b0c395" stroke-width="0.8" stroke-linecap="round" stroke-linejoin="round" /></g><g transform="translate(16.294399959700662 -7) rotate(-35) scale(0.4)"><path d="M0 0Q-22 -14 -10 -43Q12 -40 13 -15Q11 -4 0 0Z" fill="#8da777" stroke="#657f5e" stroke-width="0.8" stroke-linecap="round" stroke-linejoin="round" /><path d="M0 -3L-7 -35M-3 -16L-13 -24M-5 -25L3 -29" fill="none" stroke="#b0c395" stroke-width="0.8" stroke-linecap="round" stroke-linejoin="round" /></g><g transform="translate(20.78401247653964 10) rotate(30) scale(0.4)"><path d="M0 0Q-22 -14 -10 -43Q12 -40 13 -15Q11 -4 0 0Z" fill="#8da777" stroke="#657f5e" stroke-width="0.8" stroke-linecap="round" stroke-linejoin="round" /><path d="M0 -3L-7 -35M-3 -16L-13 -24M-5 -25L3 -29" fill="none" stroke="#b0c395" stroke-width="0.8" stroke-linecap="round" stroke-linejoin="round" /></g><g transform="translate(21.794621373315692 27) rotate(-35) scale(0.4)"><path d="M0 0Q-22 -14 -10 -43Q12 -40 13 -15Q11 -4 0 0Z" fill="#8da777" stroke="#657f5e" stroke-width="0.8" stroke-linecap="round" stroke-linejoin="round" /><path d="M0 -3L-7 -35M-3 -16L-13 -24M-5 -25L3 -29" fill="none" stroke="#b0c395" stroke-width="0.8" stroke-linecap="round" stroke-linejoin="round" /></g></g><g><animateTransform type="rotate" attributeName="transform" values="-1 47 -83;2 47 -83;-1 47 -83" keyTimes="0;.5;1" dur="10s" repeatCount="indefinite" calcMode="spline" keySplines=".42 0 .58 1;.42 0 .58 1"/><path d="M47 -83Q27 -22 35 54" fill="none" stroke="#6e8a67" stroke-width="1.7" stroke-linecap="round" stroke-linejoin="round" /><g transform="translate(35.0 -53) rotate(30) scale(0.4)"><path d="M0 0Q-22 -14 -10 -43Q12 -40 13 -15Q11 -4 0 0Z" fill="#8da777" stroke="#657f5e" stroke-width="0.8" stroke-linecap="round" stroke-linejoin="round" /><path d="M0 -3L-7 -35M-3 -16L-13 -24M-5 -25L3 -29" fill="none" stroke="#b0c395" stroke-width="0.8" stroke-linecap="round" stroke-linejoin="round" /></g><g transform="translate(30.792645075960518 -36) rotate(-35) scale(0.4)"><path d="M0 0Q-22 -14 -10 -43Q12 -40 13 -15Q11 -4 0 0Z" fill="#8da777" stroke="#657f5e" stroke-width="0.8" stroke-linecap="round" stroke-linejoin="round" /><path d="M0 -3L-7 -35M-3 -16L-13 -24M-5 -25L3 -29" fill="none" stroke="#b0c395" stroke-width="0.8" stroke-linecap="round" stroke-linejoin="round" /></g><g transform="translate(30.45351286587159 -19) rotate(30) scale(0.4)"><path d="M0 0Q-22 -14 -10 -43Q12 -40 13 -15Q11 -4 0 0Z" fill="#8da777" stroke="#657f5e" stroke-width="0.8" stroke-linecap="round" stroke-linejoin="round" /><path d="M0 -3L-7 -35M-3 -16L-13 -24M-5 -25L3 -29" fill="none" stroke="#b0c395" stroke-width="0.8" stroke-linecap="round" stroke-linejoin="round" /></g><g transform="translate(34.29439995970066 -2) rotate(-35) scale(0.4)"><path d="M0 0Q-22 -14 -10 -43Q12 -40 13 -15Q11 -4 0 0Z" fill="#8da777" stroke="#657f5e" stroke-width="0.8" stroke-linecap="round" stroke-linejoin="round" /><path d="M0 -3L-7 -35M-3 -16L-13 -24M-5 -25L3 -29" fill="none" stroke="#b0c395" stroke-width="0.8" stroke-linecap="round" stroke-linejoin="round" /></g><g transform="translate(38.784012476539644 15) rotate(30) scale(0.4)"><path d="M0 0Q-22 -14 -10 -43Q12 -40 13 -15Q11 -4 0 0Z" fill="#8da777" stroke="#657f5e" stroke-width="0.8" stroke-linecap="round" stroke-linejoin="round" /><path d="M0 -3L-7 -35M-3 -16L-13 -24M-5 -25L3 -29" fill="none" stroke="#b0c395" stroke-width="0.8" stroke-linecap="round" stroke-linejoin="round" /></g><g transform="translate(39.79462137331569 32) rotate(-35) scale(0.4)"><path d="M0 0Q-22 -14 -10 -43Q12 -40 13 -15Q11 -4 0 0Z" fill="#8da777" stroke="#657f5e" stroke-width="0.8" stroke-linecap="round" stroke-linejoin="round" /><path d="M0 -3L-7 -35M-3 -16L-13 -24M-5 -25L3 -29" fill="none" stroke="#b0c395" stroke-width="0.8" stroke-linecap="round" stroke-linejoin="round" /></g></g><g><animateTransform type="rotate" attributeName="transform" values="-1 65 -78;2 65 -78;-1 65 -78" keyTimes="0;.5;1" dur="10s" repeatCount="indefinite" calcMode="spline" keySplines=".42 0 .58 1;.42 0 .58 1"/><path d="M65 -78Q45 -17 53 59" fill="none" stroke="#6e8a67" stroke-width="1.7" stroke-linecap="round" stroke-linejoin="round" /><g transform="translate(53.0 -48) rotate(30) scale(0.4)"><path d="M0 0Q-22 -14 -10 -43Q12 -40 13 -15Q11 -4 0 0Z" fill="#8da777" stroke="#657f5e" stroke-width="0.8" stroke-linecap="round" stroke-linejoin="round" /><path d="M0 -3L-7 -35M-3 -16L-13 -24M-5 -25L3 -29" fill="none" stroke="#b0c395" stroke-width="0.8" stroke-linecap="round" stroke-linejoin="round" /></g><g transform="translate(48.792645075960515 -31) rotate(-35) scale(0.4)"><path d="M0 0Q-22 -14 -10 -43Q12 -40 13 -15Q11 -4 0 0Z" fill="#8da777" stroke="#657f5e" stroke-width="0.8" stroke-linecap="round" stroke-linejoin="round" /><path d="M0 -3L-7 -35M-3 -16L-13 -24M-5 -25L3 -29" fill="none" stroke="#b0c395" stroke-width="0.8" stroke-linecap="round" stroke-linejoin="round" /></g><g transform="translate(48.45351286587159 -14) rotate(30) scale(0.4)"><path d="M0 0Q-22 -14 -10 -43Q12 -40 13 -15Q11 -4 0 0Z" fill="#8da777" stroke="#657f5e" stroke-width="0.8" stroke-linecap="round" stroke-linejoin="round" /><path d="M0 -3L-7 -35M-3 -16L-13 -24M-5 -25L3 -29" fill="none" stroke="#b0c395" stroke-width="0.8" stroke-linecap="round" stroke-linejoin="round" /></g><g transform="translate(52.29439995970066 3) rotate(-35) scale(0.4)"><path d="M0 0Q-22 -14 -10 -43Q12 -40 13 -15Q11 -4 0 0Z" fill="#8da777" stroke="#657f5e" stroke-width="0.8" stroke-linecap="round" stroke-linejoin="round" /><path d="M0 -3L-7 -35M-3 -16L-13 -24M-5 -25L3 -29" fill="none" stroke="#b0c395" stroke-width="0.8" stroke-linecap="round" stroke-linejoin="round" /></g><g transform="translate(56.784012476539644 20) rotate(30) scale(0.4)"><path d="M0 0Q-22 -14 -10 -43Q12 -40 13 -15Q11 -4 0 0Z" fill="#8da777" stroke="#657f5e" stroke-width="0.8" stroke-linecap="round" stroke-linejoin="round" /><path d="M0 -3L-7 -35M-3 -16L-13 -24M-5 -25L3 -29" fill="none" stroke="#b0c395" stroke-width="0.8" stroke-linecap="round" stroke-linejoin="round" /></g><g transform="translate(57.79462137331569 37) rotate(-35) scale(0.4)"><path d="M0 0Q-22 -14 -10 -43Q12 -40 13 -15Q11 -4 0 0Z" fill="#8da777" stroke="#657f5e" stroke-width="0.8" stroke-linecap="round" stroke-linejoin="round" /><path d="M0 -3L-7 -35M-3 -16L-13 -24M-5 -25L3 -29" fill="none" stroke="#b0c395" stroke-width="0.8" stroke-linecap="round" stroke-linejoin="round" /></g></g><g><animateTransform type="rotate" attributeName="transform" values="-1 83 -73;2 83 -73;-1 83 -73" keyTimes="0;.5;1" dur="10s" repeatCount="indefinite" calcMode="spline" keySplines=".42 0 .58 1;.42 0 .58 1"/><path d="M83 -73Q63 -12 71 64" fill="none" stroke="#6e8a67" stroke-width="1.7" stroke-linecap="round" stroke-linejoin="round" /><g transform="translate(71.0 -43) rotate(30) scale(0.4)"><path d="M0 0Q-22 -14 -10 -43Q12 -40 13 -15Q11 -4 0 0Z" fill="#8da777" stroke="#657f5e" stroke-width="0.8" stroke-linecap="round" stroke-linejoin="round" /><path d="M0 -3L-7 -35M-3 -16L-13 -24M-5 -25L3 -29" fill="none" stroke="#b0c395" stroke-width="0.8" stroke-linecap="round" stroke-linejoin="round" /></g><g transform="translate(66.79264507596052 -26) rotate(-35) scale(0.4)"><path d="M0 0Q-22 -14 -10 -43Q12 -40 13 -15Q11 -4 0 0Z" fill="#8da777" stroke="#657f5e" stroke-width="0.8" stroke-linecap="round" stroke-linejoin="round" /><path d="M0 -3L-7 -35M-3 -16L-13 -24M-5 -25L3 -29" fill="none" stroke="#b0c395" stroke-width="0.8" stroke-linecap="round" stroke-linejoin="round" /></g><g transform="translate(66.45351286587159 -9) rotate(30) scale(0.4)"><path d="M0 0Q-22 -14 -10 -43Q12 -40 13 -15Q11 -4 0 0Z" fill="#8da777" stroke="#657f5e" stroke-width="0.8" stroke-linecap="round" stroke-linejoin="round" /><path d="M0 -3L-7 -35M-3 -16L-13 -24M-5 -25L3 -29" fill="none" stroke="#b0c395" stroke-width="0.8" stroke-linecap="round" stroke-linejoin="round" /></g><g transform="translate(70.29439995970067 8) rotate(-35) scale(0.4)"><path d="M0 0Q-22 -14 -10 -43Q12 -40 13 -15Q11 -4 0 0Z" fill="#8da777" stroke="#657f5e" stroke-width="0.8" stroke-linecap="round" stroke-linejoin="round" /><path d="M0 -3L-7 -35M-3 -16L-13 -24M-5 -25L3 -29" fill="none" stroke="#b0c395" stroke-width="0.8" stroke-linecap="round" stroke-linejoin="round" /></g><g transform="translate(74.78401247653964 25) rotate(30) scale(0.4)"><path d="M0 0Q-22 -14 -10 -43Q12 -40 13 -15Q11 -4 0 0Z" fill="#8da777" stroke="#657f5e" stroke-width="0.8" stroke-linecap="round" stroke-linejoin="round" /><path d="M0 -3L-7 -35M-3 -16L-13 -24M-5 -25L3 -29" fill="none" stroke="#b0c395" stroke-width="0.8" stroke-linecap="round" stroke-linejoin="round" /></g><g transform="translate(75.79462137331569 42) rotate(-35) scale(0.4)"><path d="M0 0Q-22 -14 -10 -43Q12 -40 13 -15Q11 -4 0 0Z" fill="#8da777" stroke="#657f5e" stroke-width="0.8" stroke-linecap="round" stroke-linejoin="round" /><path d="M0 -3L-7 -35M-3 -16L-13 -24M-5 -25L3 -29" fill="none" stroke="#b0c395" stroke-width="0.8" stroke-linecap="round" stroke-linejoin="round" /></g></g><g><animateTransform type="rotate" attributeName="transform" values="-1 101 -68;2 101 -68;-1 101 -68" keyTimes="0;.5;1" dur="10s" repeatCount="indefinite" calcMode="spline" keySplines=".42 0 .58 1;.42 0 .58 1"/><path d="M101 -68Q81 -7 89 69" fill="none" stroke="#6e8a67" stroke-width="1.7" stroke-linecap="round" stroke-linejoin="round" /><g transform="translate(89.0 -38) rotate(30) scale(0.4)"><path d="M0 0Q-22 -14 -10 -43Q12 -40 13 -15Q11 -4 0 0Z" fill="#8da777" stroke="#657f5e" stroke-width="0.8" stroke-linecap="round" stroke-linejoin="round" /><path d="M0 -3L-7 -35M-3 -16L-13 -24M-5 -25L3 -29" fill="none" stroke="#b0c395" stroke-width="0.8" stroke-linecap="round" stroke-linejoin="round" /></g><g transform="translate(84.79264507596052 -21) rotate(-35) scale(0.4)"><path d="M0 0Q-22 -14 -10 -43Q12 -40 13 -15Q11 -4 0 0Z" fill="#8da777" stroke="#657f5e" stroke-width="0.8" stroke-linecap="round" stroke-linejoin="round" /><path d="M0 -3L-7 -35M-3 -16L-13 -24M-5 -25L3 -29" fill="none" stroke="#b0c395" stroke-width="0.8" stroke-linecap="round" stroke-linejoin="round" /></g><g transform="translate(84.45351286587159 -4) rotate(30) scale(0.4)"><path d="M0 0Q-22 -14 -10 -43Q12 -40 13 -15Q11 -4 0 0Z" fill="#8da777" stroke="#657f5e" stroke-width="0.8" stroke-linecap="round" stroke-linejoin="round" /><path d="M0 -3L-7 -35M-3 -16L-13 -24M-5 -25L3 -29" fill="none" stroke="#b0c395" stroke-width="0.8" stroke-linecap="round" stroke-linejoin="round" /></g><g transform="translate(88.29439995970067 13) rotate(-35) scale(0.4)"><path d="M0 0Q-22 -14 -10 -43Q12 -40 13 -15Q11 -4 0 0Z" fill="#8da777" stroke="#657f5e" stroke-width="0.8" stroke-linecap="round" stroke-linejoin="round" /><path d="M0 -3L-7 -35M-3 -16L-13 -24M-5 -25L3 -29" fill="none" stroke="#b0c395" stroke-width="0.8" stroke-linecap="round" stroke-linejoin="round" /></g><g transform="translate(92.78401247653964 30) rotate(30) scale(0.4)"><path d="M0 0Q-22 -14 -10 -43Q12 -40 13 -15Q11 -4 0 0Z" fill="#8da777" stroke="#657f5e" stroke-width="0.8" stroke-linecap="round" stroke-linejoin="round" /><path d="M0 -3L-7 -35M-3 -16L-13 -24M-5 -25L3 -29" fill="none" stroke="#b0c395" stroke-width="0.8" stroke-linecap="round" stroke-linejoin="round" /></g><g transform="translate(93.79462137331569 47) rotate(-35) scale(0.4)"><path d="M0 0Q-22 -14 -10 -43Q12 -40 13 -15Q11 -4 0 0Z" fill="#8da777" stroke="#657f5e" stroke-width="0.8" stroke-linecap="round" stroke-linejoin="round" /><path d="M0 -3L-7 -35M-3 -16L-13 -24M-5 -25L3 -29" fill="none" stroke="#b0c395" stroke-width="0.8" stroke-linecap="round" stroke-linejoin="round" /></g></g><g><animateTransform type="rotate" attributeName="transform" values="-1 119 -63;2 119 -63;-1 119 -63" keyTimes="0;.5;1" dur="10s" repeatCount="indefinite" calcMode="spline" keySplines=".42 0 .58 1;.42 0 .58 1"/><path d="M119 -63Q99 -2 107 74" fill="none" stroke="#6e8a67" stroke-width="1.7" stroke-linecap="round" stroke-linejoin="round" /><g transform="translate(107.0 -33) rotate(30) scale(0.4)"><path d="M0 0Q-22 -14 -10 -43Q12 -40 13 -15Q11 -4 0 0Z" fill="#8da777" stroke="#657f5e" stroke-width="0.8" stroke-linecap="round" stroke-linejoin="round" /><path d="M0 -3L-7 -35M-3 -16L-13 -24M-5 -25L3 -29" fill="none" stroke="#b0c395" stroke-width="0.8" stroke-linecap="round" stroke-linejoin="round" /></g><g transform="translate(102.79264507596052 -16) rotate(-35) scale(0.4)"><path d="M0 0Q-22 -14 -10 -43Q12 -40 13 -15Q11 -4 0 0Z" fill="#8da777" stroke="#657f5e" stroke-width="0.8" stroke-linecap="round" stroke-linejoin="round" /><path d="M0 -3L-7 -35M-3 -16L-13 -24M-5 -25L3 -29" fill="none" stroke="#b0c395" stroke-width="0.8" stroke-linecap="round" stroke-linejoin="round" /></g><g transform="translate(102.45351286587159 1) rotate(30) scale(0.4)"><path d="M0 0Q-22 -14 -10 -43Q12 -40 13 -15Q11 -4 0 0Z" fill="#8da777" stroke="#657f5e" stroke-width="0.8" stroke-linecap="round" stroke-linejoin="round" /><path d="M0 -3L-7 -35M-3 -16L-13 -24M-5 -25L3 -29" fill="none" stroke="#b0c395" stroke-width="0.8" stroke-linecap="round" stroke-linejoin="round" /></g><g transform="translate(106.29439995970067 18) rotate(-35) scale(0.4)"><path d="M0 0Q-22 -14 -10 -43Q12 -40 13 -15Q11 -4 0 0Z" fill="#8da777" stroke="#657f5e" stroke-width="0.8" stroke-linecap="round" stroke-linejoin="round" /><path d="M0 -3L-7 -35M-3 -16L-13 -24M-5 -25L3 -29" fill="none" stroke="#b0c395" stroke-width="0.8" stroke-linecap="round" stroke-linejoin="round" /></g><g transform="translate(110.78401247653964 35) rotate(30) scale(0.4)"><path d="M0 0Q-22 -14 -10 -43Q12 -40 13 -15Q11 -4 0 0Z" fill="#8da777" stroke="#657f5e" stroke-width="0.8" stroke-linecap="round" stroke-linejoin="round" /><path d="M0 -3L-7 -35M-3 -16L-13 -24M-5 -25L3 -29" fill="none" stroke="#b0c395" stroke-width="0.8" stroke-linecap="round" stroke-linejoin="round" /></g><g transform="translate(111.79462137331569 52) rotate(-35) scale(0.4)"><path d="M0 0Q-22 -14 -10 -43Q12 -40 13 -15Q11 -4 0 0Z" fill="#8da777" stroke="#657f5e" stroke-width="0.8" stroke-linecap="round" stroke-linejoin="round" /><path d="M0 -3L-7 -35M-3 -16L-13 -24M-5 -25L3 -29" fill="none" stroke="#b0c395" stroke-width="0.8" stroke-linecap="round" stroke-linejoin="round" /></g></g><g><animateTransform type="rotate" attributeName="transform" values="-1 137 -58;2 137 -58;-1 137 -58" keyTimes="0;.5;1" dur="10s" repeatCount="indefinite" calcMode="spline" keySplines=".42 0 .58 1;.42 0 .58 1"/><path d="M137 -58Q117 3 125 79" fill="none" stroke="#6e8a67" stroke-width="1.7" stroke-linecap="round" stroke-linejoin="round" /><g transform="translate(125.0 -28) rotate(30) scale(0.4)"><path d="M0 0Q-22 -14 -10 -43Q12 -40 13 -15Q11 -4 0 0Z" fill="#8da777" stroke="#657f5e" stroke-width="0.8" stroke-linecap="round" stroke-linejoin="round" /><path d="M0 -3L-7 -35M-3 -16L-13 -24M-5 -25L3 -29" fill="none" stroke="#b0c395" stroke-width="0.8" stroke-linecap="round" stroke-linejoin="round" /></g><g transform="translate(120.79264507596052 -11) rotate(-35) scale(0.4)"><path d="M0 0Q-22 -14 -10 -43Q12 -40 13 -15Q11 -4 0 0Z" fill="#8da777" stroke="#657f5e" stroke-width="0.8" stroke-linecap="round" stroke-linejoin="round" /><path d="M0 -3L-7 -35M-3 -16L-13 -24M-5 -25L3 -29" fill="none" stroke="#b0c395" stroke-width="0.8" stroke-linecap="round" stroke-linejoin="round" /></g><g transform="translate(120.45351286587159 6) rotate(30) scale(0.4)"><path d="M0 0Q-22 -14 -10 -43Q12 -40 13 -15Q11 -4 0 0Z" fill="#8da777" stroke="#657f5e" stroke-width="0.8" stroke-linecap="round" stroke-linejoin="round" /><path d="M0 -3L-7 -35M-3 -16L-13 -24M-5 -25L3 -29" fill="none" stroke="#b0c395" stroke-width="0.8" stroke-linecap="round" stroke-linejoin="round" /></g><g transform="translate(124.29439995970067 23) rotate(-35) scale(0.4)"><path d="M0 0Q-22 -14 -10 -43Q12 -40 13 -15Q11 -4 0 0Z" fill="#8da777" stroke="#657f5e" stroke-width="0.8" stroke-linecap="round" stroke-linejoin="round" /><path d="M0 -3L-7 -35M-3 -16L-13 -24M-5 -25L3 -29" fill="none" stroke="#b0c395" stroke-width="0.8" stroke-linecap="round" stroke-linejoin="round" /></g><g transform="translate(128.78401247653963 40) rotate(30) scale(0.4)"><path d="M0 0Q-22 -14 -10 -43Q12 -40 13 -15Q11 -4 0 0Z" fill="#8da777" stroke="#657f5e" stroke-width="0.8" stroke-linecap="round" stroke-linejoin="round" /><path d="M0 -3L-7 -35M-3 -16L-13 -24M-5 -25L3 -29" fill="none" stroke="#b0c395" stroke-width="0.8" stroke-linecap="round" stroke-linejoin="round" /></g><g transform="translate(129.7946213733157 57) rotate(-35) scale(0.4)"><path d="M0 0Q-22 -14 -10 -43Q12 -40 13 -15Q11 -4 0 0Z" fill="#8da777" stroke="#657f5e" stroke-width="0.8" stroke-linecap="round" stroke-linejoin="round" /><path d="M0 -3L-7 -35M-3 -16L-13 -24M-5 -25L3 -29" fill="none" stroke="#b0c395" stroke-width="0.8" stroke-linecap="round" stroke-linejoin="round" /></g></g></g><g transform="translate(891 620) scale(1)"><path d="M0 0Q-9 -27 -2 -49M2 0Q17 -27 25 -29M-3 -1Q-24 -22 -27 -19" fill="none" stroke="#6e916e" stroke-width="2" stroke-linecap="round" stroke-linejoin="round" /><path d="M-2 -40Q-12 -57 -8 -65Q3 -65 3 -45Z" fill="#a6ad79" stroke="none" stroke-width="1" stroke-linecap="round" stroke-linejoin="round" /></g><g transform="translate(930 651) scale(0.8)"><path d="M0 0Q-9 -27 -2 -49M2 0Q17 -27 25 -29M-3 -1Q-24 -22 -27 -19" fill="none" stroke="#6e916e" stroke-width="2" stroke-linecap="round" stroke-linejoin="round" /><path d="M-2 -40Q-12 -57 -8 -65Q3 -65 3 -45Z" fill="#a6ad79" stroke="none" stroke-width="1" stroke-linecap="round" stroke-linejoin="round" /></g><g transform="translate(976 609) scale(1.1)"><path d="M0 0Q-9 -27 -2 -49M2 0Q17 -27 25 -29M-3 -1Q-24 -22 -27 -19" fill="none" stroke="#6e916e" stroke-width="2" stroke-linecap="round" stroke-linejoin="round" /><path d="M-2 -40Q-12 -57 -8 -65Q3 -65 3 -45Z" fill="#a6ad79" stroke="none" stroke-width="1" stroke-linecap="round" stroke-linejoin="round" /></g><g transform="translate(255 624) scale(0.65)"><path d="M0 0Q-9 -27 -2 -49M2 0Q17 -27 25 -29M-3 -1Q-24 -22 -27 -19" fill="none" stroke="#6e916e" stroke-width="2" stroke-linecap="round" stroke-linejoin="round" /><path d="M-2 -40Q-12 -57 -8 -65Q3 -65 3 -45Z" fill="#a6ad79" stroke="none" stroke-width="1" stroke-linecap="round" stroke-linejoin="round" /></g><path d="M135 489Q163 473 188 493L191 543 134 551Z" fill="#b28260" stroke="#8d7155" stroke-width="1.3" stroke-linecap="round" stroke-linejoin="round" /><path d="M141 544L120 581 159 588 188 568 197 592 219 581 190 541Z" fill="#6e8578" stroke="#567164" stroke-width="1.3" stroke-linecap="round" stroke-linejoin="round" /><ellipse cx="163" cy="464" rx="22" ry="25" fill="#bc9776" /><path d="M141 464Q133 435 160 435Q187 434 186 464L178 453 151 455Z" fill="url(#hair)" stroke="none" stroke-width="1" stroke-linecap="round" stroke-linejoin="round" /><path d="M209 512Q230 498 250 514L257 551 209 555Z" fill="#8da392" stroke="#708976" stroke-width="1.2" stroke-linecap="round" stroke-linejoin="round" /><path d="M214 551L204 577 227 586 249 566 262 587 278 576 250 549Z" fill="#aa9371" stroke="#8d7b5b" stroke-width="1.2" stroke-linecap="round" stroke-linejoin="round" /><ellipse cx="230" cy="492" rx="16" ry="19" fill="#d2aa84" /><path d="M214 490Q207 468 229 469Q251 467 249 491L240 482 217 485Z" fill="url(#hair)" stroke="none" stroke-width="1" stroke-linecap="round" stroke-linejoin="round" /><g><animateTransform type="translate" attributeName="transform" values="-430 0;1170 0" keyTimes="0;1" dur="10s" repeatCount="indefinite"/><g transform="translate(190 474) scale(1.05)"><ellipse cx="-1" cy="31" rx="65" ry="11" fill="#507f7d" opacity=".13"/><path d="M-59 11Q-44 -16 -10 -11Q15 -11 27 3L38 -20Q31 -33 35 -49Q42 -68 61 -64Q80 -61 80 -44Q81 -27 66 -21L61 6Q48 30 10 36Q-25 43 -55 22L-73 6Z" fill="#bbad83" stroke="#778367" stroke-width="1.5" stroke-linecap="round" stroke-linejoin="round" /><path d="M37 -49Q36 -65 57 -65Q78 -65 80 -46L74 -27 49 -22 35 -34Z" fill="#5c8069" stroke="#54745e" stroke-width="1" stroke-linecap="round" stroke-linejoin="round" /><path d="M78 -48Q93 -48 103 -40L80 -35Z" fill="#d1aa62" stroke="#ab8e52" stroke-width="1" stroke-linecap="round" stroke-linejoin="round" /><path d="M51 -21L69 -25" fill="none" stroke="#e4dfb7" stroke-width="3" stroke-linecap="round" stroke-linejoin="round" /><circle cx="69" cy="-47" r="3" fill="#354b40" /><circle cx="70" cy="-48" r="0.8" fill="#f6efd8" /><path d="M-44 2Q-14 -17 27 10Q0 28 -30 21Z" fill="#938b6a" stroke="#7f8263" stroke-width="1.1" stroke-linecap="round" stroke-linejoin="round" /><path d="M-37 3q13 2 23 12" fill="none" stroke="#c0b48a" stroke-width="1.1" stroke-linecap="round" stroke-linejoin="round" /><path d="M-27 3q13 2 23 12" fill="none" stroke="#c0b48a" stroke-width="1.1" stroke-linecap="round" stroke-linejoin="round" /><path d="M-17 3q13 2 23 12" fill="none" stroke="#c0b48a" stroke-width="1.1" stroke-linecap="round" stroke-linejoin="round" /><path d="M-7 3q13 2 23 12" fill="none" stroke="#c0b48a" stroke-width="1.1" stroke-linecap="round" stroke-linejoin="round" /><path d="M3 3q13 2 23 12" fill="none" stroke="#c0b48a" stroke-width="1.1" stroke-linecap="round" stroke-linejoin="round" /><path d="M-69 43Q-14 57 63 39M-78 52Q-19 65 49 53" fill="none" stroke="#dce6cf" stroke-width="1.7" stroke-linecap="round" stroke-linejoin="round" /></g><g transform="translate(47 500) scale(0.72)"><ellipse cx="-1" cy="31" rx="65" ry="11" fill="#507f7d" opacity=".13"/><path d="M-59 11Q-44 -16 -10 -11Q15 -11 27 3L38 -20Q31 -33 35 -49Q42 -68 61 -64Q80 -61 80 -44Q81 -27 66 -21L61 6Q48 30 10 36Q-25 43 -55 22L-73 6Z" fill="#bbad83" stroke="#778367" stroke-width="1.5" stroke-linecap="round" stroke-linejoin="round" /><path d="M37 -49Q36 -65 57 -65Q78 -65 80 -46L74 -27 49 -22 35 -34Z" fill="#5c8069" stroke="#54745e" stroke-width="1" stroke-linecap="round" stroke-linejoin="round" /><path d="M78 -48Q93 -48 103 -40L80 -35Z" fill="#d1aa62" stroke="#ab8e52" stroke-width="1" stroke-linecap="round" stroke-linejoin="round" /><path d="M51 -21L69 -25" fill="none" stroke="#e4dfb7" stroke-width="3" stroke-linecap="round" stroke-linejoin="round" /><circle cx="69" cy="-47" r="3" fill="#354b40" /><circle cx="70" cy="-48" r="0.8" fill="#f6efd8" /><path d="M-44 2Q-14 -17 27 10Q0 28 -30 21Z" fill="#938b6a" stroke="#7f8263" stroke-width="1.1" stroke-linecap="round" stroke-linejoin="round" /><path d="M-37 3q13 2 23 12" fill="none" stroke="#c0b48a" stroke-width="1.1" stroke-linecap="round" stroke-linejoin="round" /><path d="M-27 3q13 2 23 12" fill="none" stroke="#c0b48a" stroke-width="1.1" stroke-linecap="round" stroke-linejoin="round" /><path d="M-17 3q13 2 23 12" fill="none" stroke="#c0b48a" stroke-width="1.1" stroke-linecap="round" stroke-linejoin="round" /><path d="M-7 3q13 2 23 12" fill="none" stroke="#c0b48a" stroke-width="1.1" stroke-linecap="round" stroke-linejoin="round" /><path d="M3 3q13 2 23 12" fill="none" stroke="#c0b48a" stroke-width="1.1" stroke-linecap="round" stroke-linejoin="round" /><path d="M-69 43Q-14 57 63 39M-78 52Q-19 65 49 53" fill="none" stroke="#dce6cf" stroke-width="1.7" stroke-linecap="round" stroke-linejoin="round" /></g><g transform="translate(-67 515) scale(0.64)"><ellipse cx="-1" cy="31" rx="65" ry="11" fill="#507f7d" opacity=".13"/><path d="M-59 11Q-44 -16 -10 -11Q15 -11 27 3L38 -20Q31 -33 35 -49Q42 -68 61 -64Q80 -61 80 -44Q81 -27 66 -21L61 6Q48 30 10 36Q-25 43 -55 22L-73 6Z" fill="#bbad83" stroke="#778367" stroke-width="1.5" stroke-linecap="round" stroke-linejoin="round" /><path d="M37 -49Q36 -65 57 -65Q78 -65 80 -46L74 -27 49 -22 35 -34Z" fill="#5c8069" stroke="#54745e" stroke-width="1" stroke-linecap="round" stroke-linejoin="round" /><path d="M78 -48Q93 -48 103 -40L80 -35Z" fill="#d1aa62" stroke="#ab8e52" stroke-width="1" stroke-linecap="round" stroke-linejoin="round" /><path d="M51 -21L69 -25" fill="none" stroke="#e4dfb7" stroke-width="3" stroke-linecap="round" stroke-linejoin="round" /><circle cx="69" cy="-47" r="3" fill="#354b40" /><circle cx="70" cy="-48" r="0.8" fill="#f6efd8" /><path d="M-44 2Q-14 -17 27 10Q0 28 -30 21Z" fill="#938b6a" stroke="#7f8263" stroke-width="1.1" stroke-linecap="round" stroke-linejoin="round" /><path d="M-37 3q13 2 23 12" fill="none" stroke="#c0b48a" stroke-width="1.1" stroke-linecap="round" stroke-linejoin="round" /><path d="M-27 3q13 2 23 12" fill="none" stroke="#c0b48a" stroke-width="1.1" stroke-linecap="round" stroke-linejoin="round" /><path d="M-17 3q13 2 23 12" fill="none" stroke="#c0b48a" stroke-width="1.1" stroke-linecap="round" stroke-linejoin="round" /><path d="M-7 3q13 2 23 12" fill="none" stroke="#c0b48a" stroke-width="1.1" stroke-linecap="round" stroke-linejoin="round" /><path d="M3 3q13 2 23 12" fill="none" stroke="#c0b48a" stroke-width="1.1" stroke-linecap="round" stroke-linejoin="round" /><path d="M-69 43Q-14 57 63 39M-78 52Q-19 65 49 53" fill="none" stroke="#dce6cf" stroke-width="1.7" stroke-linecap="round" stroke-linejoin="round" /></g></g><path d="M820 399Q834 381 848 399M861 393Q874 375 888 393" fill="none" stroke="#738f7f" stroke-width="1.4" stroke-linecap="round" stroke-linejoin="round" /><rect width="1000" height="680" fill="#000" opacity=".3" filter="url(#paper)" pointer-events="none"/></g></svg>
